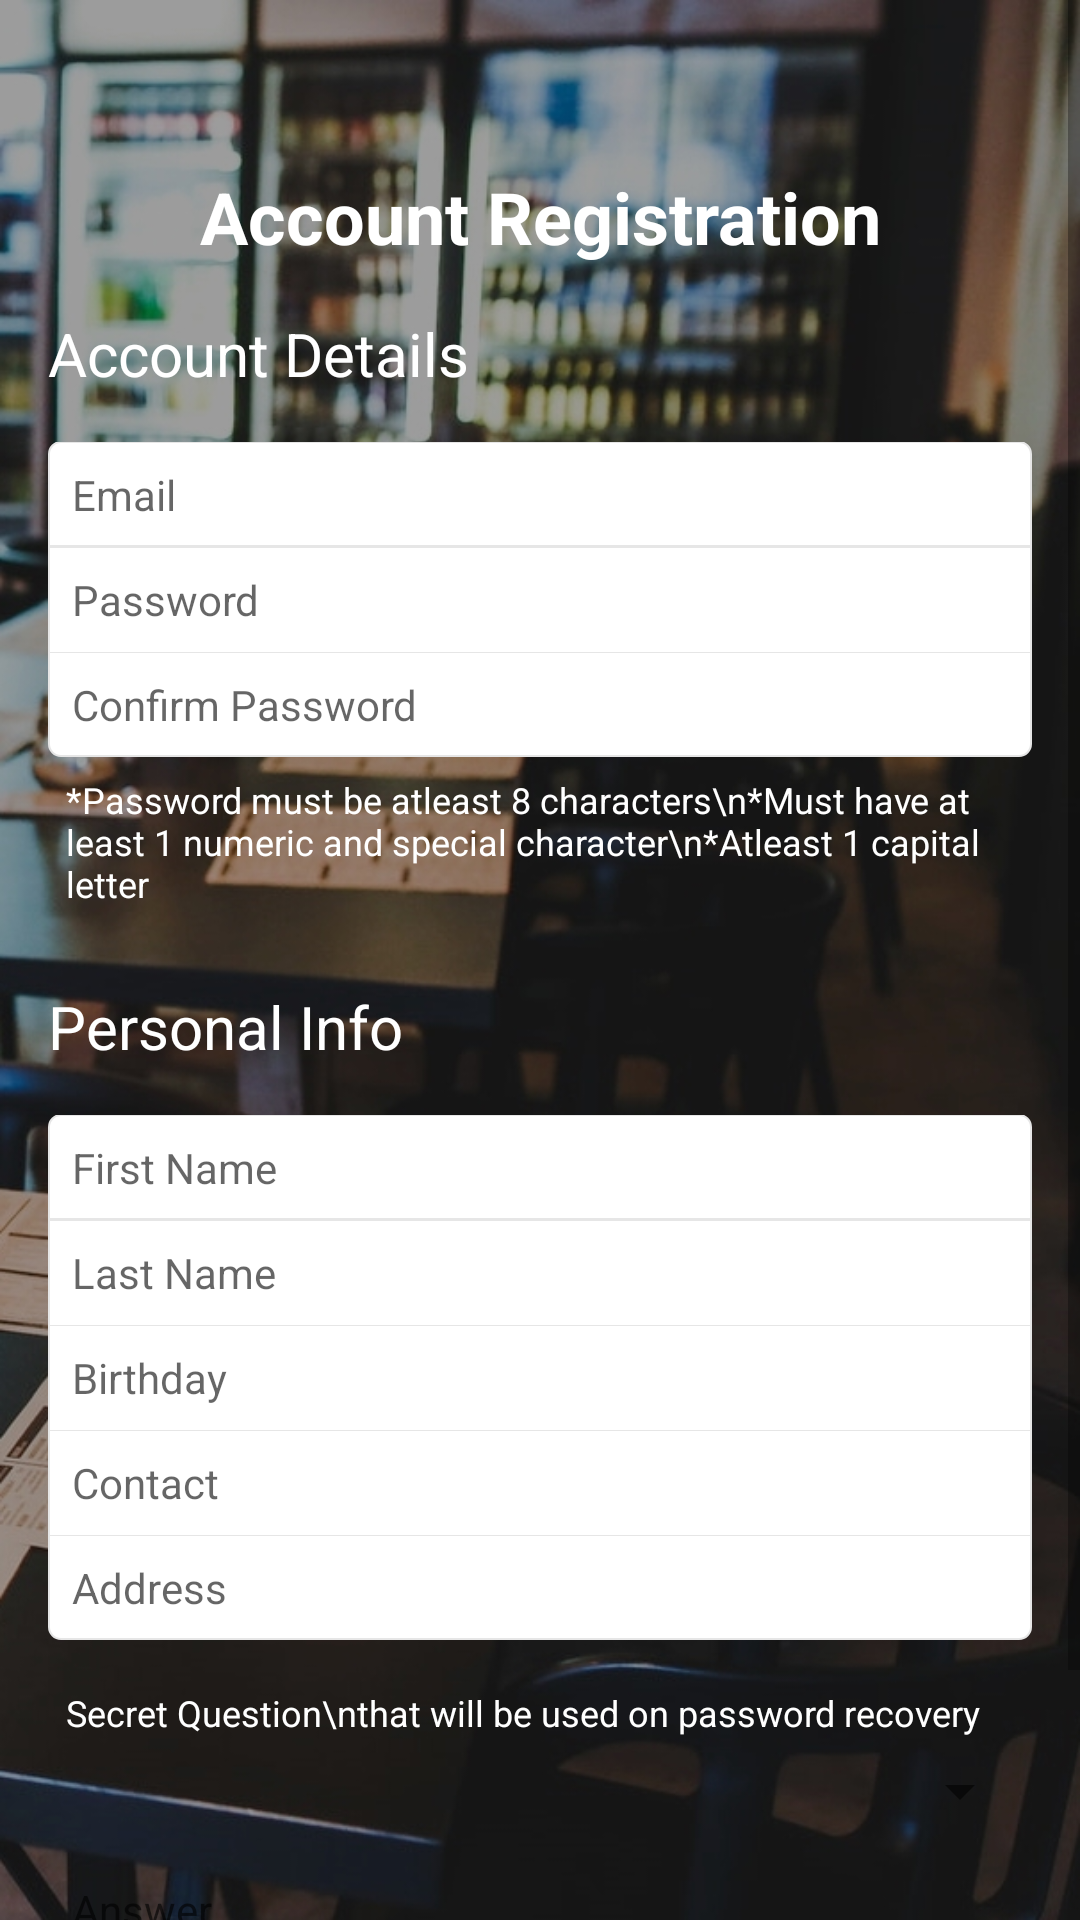

The Android layout XML behind this screen, and the referenced resources:
<!-- AndroidManifest.xml: application theme AppTheme -->
<!-- res/layout/activity_register.xml -->
<?xml version="1.0" encoding="utf-8"?>
<layout xmlns:android="http://schemas.android.com/apk/res/android"
    xmlns:app="http://schemas.android.com/apk/res-auto">

    <data>

        <variable
            name="view"
            type="jru.restaurantapp.ui.register.RegisterView" />
    </data>

    <ScrollView
        android:layout_width="match_parent"
        android:layout_height="match_parent"
        android:background="@drawable/regbg">

        <LinearLayout
            android:layout_width="match_parent"
            android:layout_height="wrap_content"
            android:orientation="vertical">

            <android.support.v7.widget.Toolbar
                android:id="@+id/toolbar"
                android:layout_width="match_parent"
                android:layout_height="wrap_content"
                app:navigationIcon="@drawable/ic_arrow_back_primary"
                app:titleTextColor="@color/colorPrimaryDark" />

            <ImageView
                android:layout_width="wrap_content"
                android:layout_height="60dp"
                android:visibility="gone" />

            <TextView
                android:layout_width="match_parent"
                android:layout_height="wrap_content"
                android:gravity="center"
                android:text="@string/registration"
                android:textColor="@color/white"
                android:textSize="24sp"
                android:textStyle="bold" />

            <LinearLayout
                android:layout_width="match_parent"
                android:layout_height="wrap_content"
                android:layout_margin="16dp"
                android:orientation="vertical">

                <TextView
                    android:layout_width="match_parent"
                    android:layout_height="wrap_content"
                    android:layout_marginBottom="16dp"
                    android:gravity="start"
                    android:text="@string/account_details"
                    android:textColor="@color/white"
                    android:textSize="20sp" />

                <EditText
                    android:id="@+id/et_email"
                    android:layout_width="match_parent"
                    android:layout_height="wrap_content"
                    android:background="@drawable/group_top"
                    android:hint="@string/email"
                    android:textSize="14sp"
                    android:inputType="textEmailAddress"
                    android:padding="8dp" />

                <EditText
                    android:id="@+id/et_password"
                    android:layout_width="match_parent"
                    android:layout_height="wrap_content"
                    android:background="@drawable/group_row"
                    android:hint="@string/password"
                    android:textSize="14sp"
                    android:inputType="textPassword"
                    android:padding="8dp" />


                <EditText
                    android:id="@+id/et_confirmPass"
                    android:layout_width="match_parent"
                    android:layout_height="wrap_content"
                    android:background="@drawable/group_bottom"
                    android:hint="@string/confirm_password"
                    android:textSize="14sp"
                    android:inputType="textPassword"
                    android:padding="8dp" />

                <TextView
                    android:layout_width="wrap_content"
                    android:layout_height="wrap_content"
                    android:padding="6dp"
                    android:text="*Password must be atleast 8 characters\n*Must have at least 1 numeric and special character\n*Atleast 1 capital letter"
                    android:textColor="@color/white"
                    android:textSize="12sp" />

                <TextView
                    android:layout_width="match_parent"
                    android:layout_height="wrap_content"
                    android:layout_marginBottom="16dp"
                    android:layout_marginTop="20dp"
                    android:gravity="start"
                    android:text="@string/personal_info"
                    android:textColor="@color/white"
                    android:textSize="20sp" />

                <EditText
                    android:id="@+id/et_fName"
                    android:layout_width="match_parent"
                    android:layout_height="wrap_content"
                    android:background="@drawable/group_top"
                    android:hint="@string/first_name"
                    android:textSize="14sp"
                    android:inputType="textCapWords"
                    android:padding="8dp" />
                <EditText
                    android:id="@+id/et_lName"
                    android:layout_width="match_parent"
                    android:layout_height="wrap_content"
                    android:background="@drawable/group_row"
                    android:hint="@string/last_name"
                    android:inputType="textCapWords"
                    android:padding="8dp"
                    android:textSize="14sp" />

                <EditText
                    android:id="@+id/et_bday"
                    android:layout_width="match_parent"
                    android:layout_height="wrap_content"
                    android:background="@drawable/group_row"
                    android:textSize="14sp"
                    android:clickable="true"
                    android:focusable="false"
                    android:hint="@string/birthday"
                    android:onClick="@{()->view.onBirthdayClicked()}"
                    android:padding="8dp" />

                <EditText
                    android:id="@+id/et_contact"
                    android:layout_width="match_parent"
                    android:layout_height="wrap_content"
                    android:background="@drawable/group_row"
                    android:hint="@string/contact"
                    android:textSize="14sp"
                    android:inputType="phone"
                    android:padding="8dp" />

                <EditText
                    android:id="@+id/et_address"
                    android:layout_width="match_parent"
                    android:layout_height="wrap_content"
                    android:background="@drawable/group_bottom"
                    android:hint="@string/address"
                    android:textSize="14sp"
                    android:inputType="textCapWords"
                    android:padding="8dp" />

                <LinearLayout
                    android:layout_width="match_parent"
                    android:layout_height="wrap_content"
                    android:layout_marginTop="10dp"
                    android:orientation="vertical">

                    <TextView
                        android:layout_width="wrap_content"
                        android:layout_height="wrap_content"
                        android:padding="6dp"
                        android:text="Secret Question\nthat will be used on password recovery"
                        android:textColor="@color/white"
                        android:textSize="12sp" />

                    <FrameLayout
                        android:layout_width="match_parent"
                        android:background="@drawable/edittext_selector"
                        android:layout_height="wrap_content">

                        <Spinner
                            android:id="@+id/spinner1"
                            android:layout_width="match_parent"
                            android:textSize="14sp"
                            android:layout_height="wrap_content"
                            android:spinnerMode="dropdown" />
                    </FrameLayout>

                    <EditText
                        android:id="@+id/et_answer"
                        android:layout_width="match_parent"
                        android:layout_marginTop="10dp"
                        android:layout_height="wrap_content"
                        android:background="@drawable/edittext_selector"
                        android:hint="Answer"
                        android:textSize="14sp"
                        android:inputType="textCapCharacters"
                        android:padding="8dp" />
                </LinearLayout>

                <Button
                    android:id="@+id/btnSubmit"
                    android:layout_width="match_parent"
                    android:layout_height="wrap_content"
                    android:layout_marginTop="18dp"
                    android:background="@drawable/rounded_button_solid"
                    android:onClick="@{()->view.onSubmit()}"
                    android:text="@string/submit"
                    android:textColor="@color/white"
                    android:textSize="16sp" />
            </LinearLayout>
        </LinearLayout>
    </ScrollView>
</layout>
<!-- resources referenced by this layout -->
<resources>
  <color name="colorPrimaryDark">#a53e4f</color>
  <color name="white">#FFFFFF</color>
  <!-- drawable group_row (drawable) -->
  <?xml version="1.0" encoding="utf-8"?>
  <inset xmlns:android="http://schemas.android.com/apk/res/android"
      android:insetBottom="-2px"
      android:insetTop="-1px">
      <selector>
          <item android:state_pressed="true">
              <shape android:shape="rectangle">
                  <solid android:color="#FFFFFFFF" />
                  <stroke
                      android:width="2px"
                      android:color="#E6E6E6" />
              </shape>
          </item>
          <item>
              <shape android:shape="rectangle">
                  <solid android:color="#FFFFFFFF" />
                  <stroke
                      android:width="2px"
                      android:color="#E6E6E6" />
              </shape>
          </item>
      </selector>
  </inset>
  <!-- drawable group_top (drawable) -->
  <?xml version="1.0" encoding="utf-8"?>
  <inset xmlns:android="http://schemas.android.com/apk/res/android"
      android:insetTop="-1px">
      <selector>
          <item android:state_pressed="true">
              <shape android:shape="rectangle">
                  <corners
                      android:bottomLeftRadius="0dp"
                      android:bottomRightRadius="0dp"
                      android:topLeftRadius="4dp"
                      android:topRightRadius="4dp" />
                  <solid android:color="#FFFFFFFF" />
                  <stroke
                      android:width="2px"
                      android:color="#E6E6E6" />
              </shape>
          </item>
          <item>
              <shape android:shape="rectangle">
                  <corners
                      android:bottomLeftRadius="0dp"
                      android:bottomRightRadius="0dp"
                      android:topLeftRadius="4dp"
                      android:topRightRadius="4dp" />
                  <solid android:color="#FFFFFFFF" />
                  <stroke
                      android:width="2px"
                      android:color="#E6E6E6" />
              </shape>
          </item>
      </selector>
  </inset>
  <string name="account_details">Account Details</string>
  <string name="address">Address</string>
  <string name="birthday">Birthday</string>
  <string name="confirm_password">Confirm Password</string>
  <string name="contact">Contact</string>
  <string name="email">Email</string>
  <string name="first_name">First Name</string>
  <string name="last_name">Last Name</string>
  <string name="password">Password</string>
  <string name="personal_info">Personal Info</string>
  <string name="registration">Account Registration</string>
  <string name="submit">SUBMIT</string>
  <style name="AppTheme" parent="Theme.AppCompat.Light.NoActionBar">
          
          <item name="colorPrimary">@color/colorPrimary</item>
          <item name="colorPrimaryDark">@color/colorPrimaryDark</item>
          <item name="colorAccent">@color/colorAccent</item>
      </style>
  <color name="colorPrimary">#ca4b60</color>
  <color name="colorAccent">#f28564</color>
</resources>
